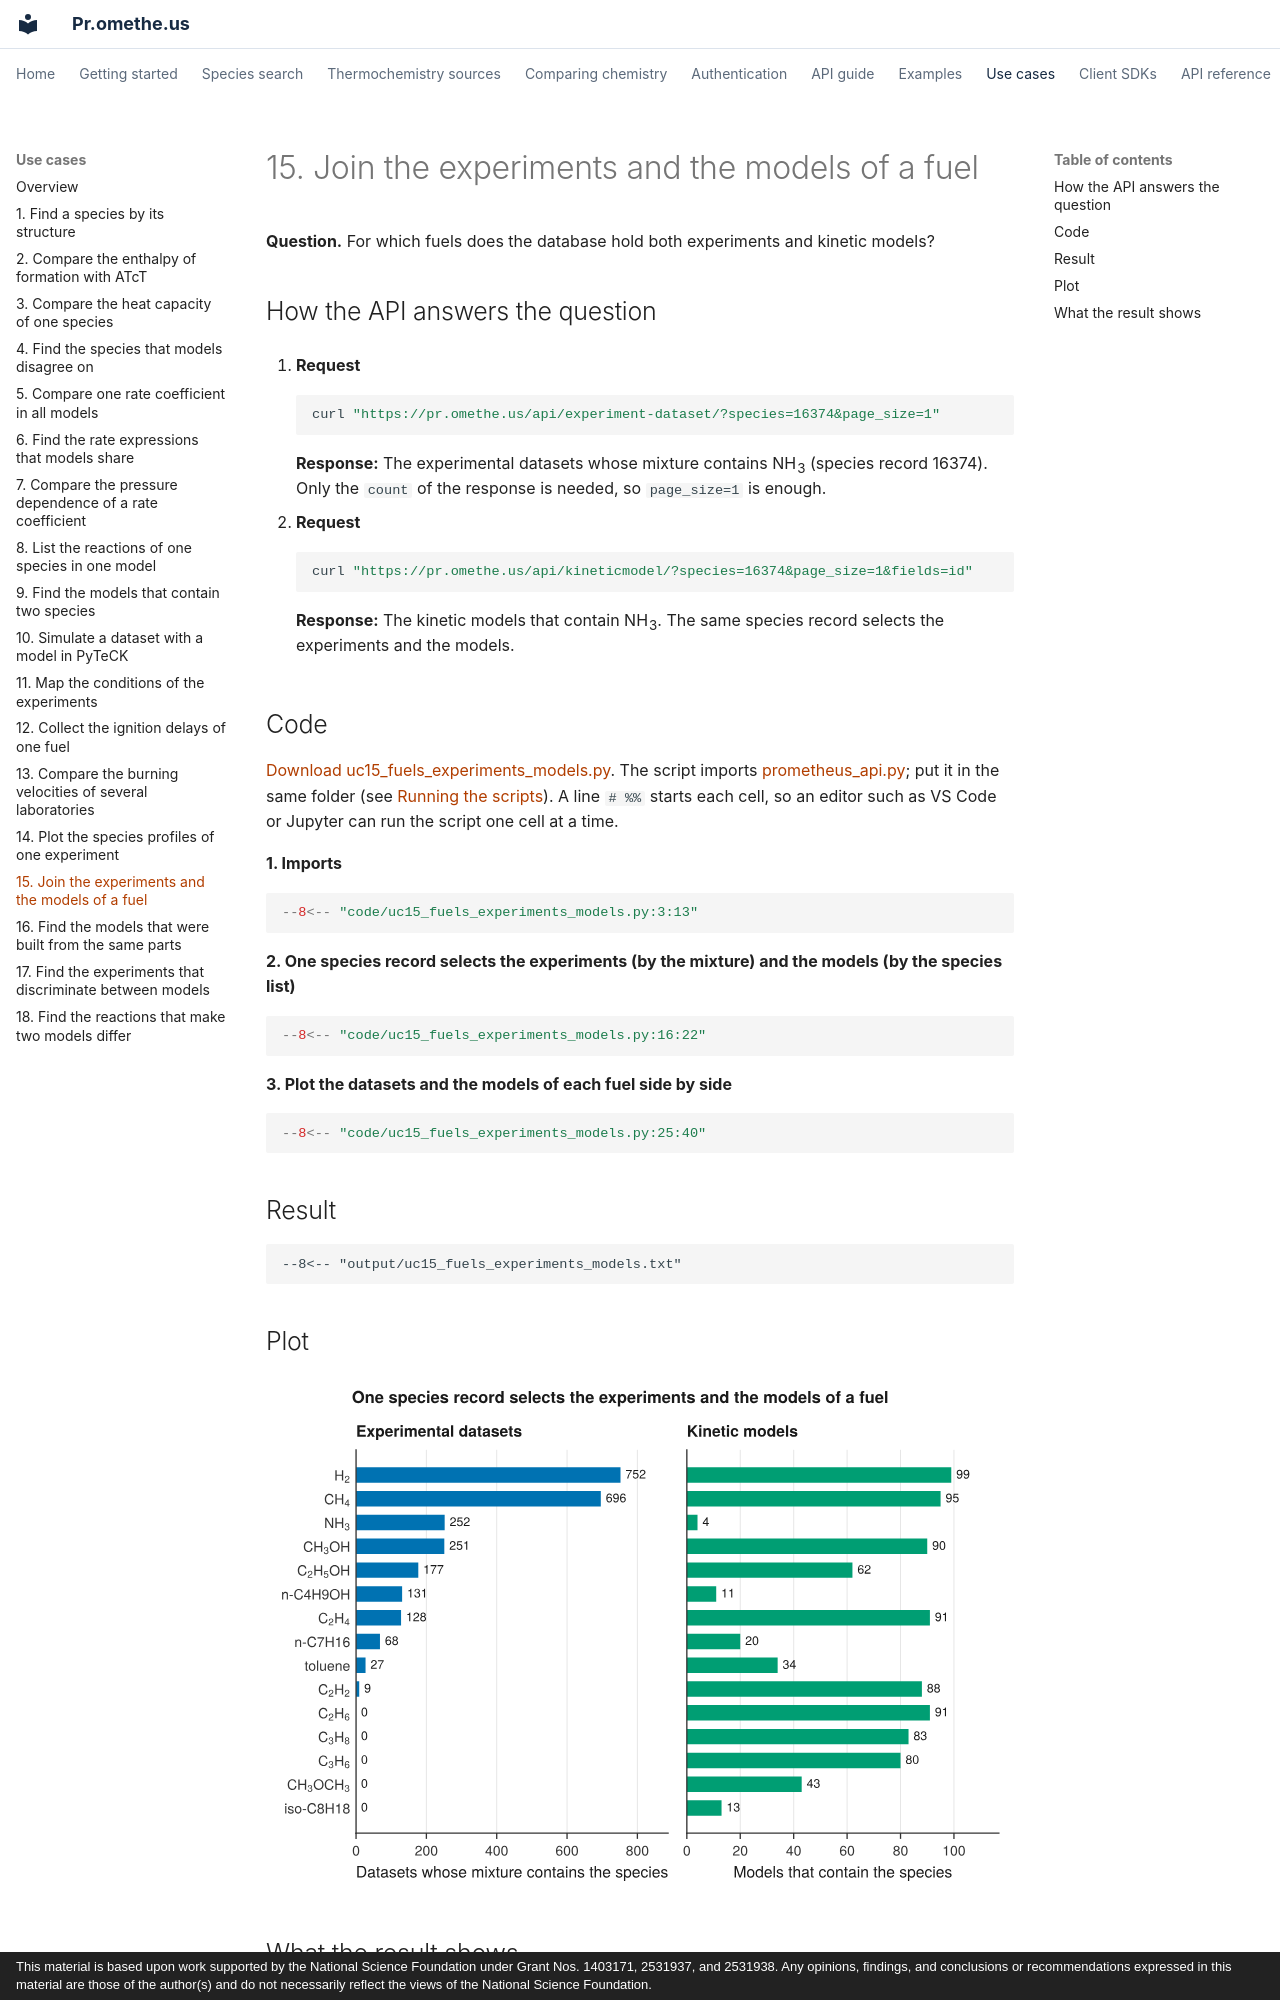

repository: comocheng/kineticmodelssite · page: use-cases/uc15.html · generator: mkdocs · copyright: This material is based upon work supported by the National Science Foundation under Grant Nos. 1403171, 2531937, and 2531938. Any opinions, findings, and conclusions or recommendations expressed in this material are those of the author(s) and do not necessarily reflect the views of the National Science Foundation.

# 15. Join the experiments and the models of a fuel

**Question.** For which fuels does the database hold both experiments and kinetic models?

## How the API answers the question

1. **Request**

    ```bash
    curl "https://pr.omethe.us/api/experiment-dataset/?species=16374&page_size=1"
    ```

    **Response:** The experimental datasets whose mixture contains NH<sub>3</sub> (species record 16374). Only the `count` of the response is needed, so `page_size=1` is enough.

2. **Request**

    ```bash
    curl "https://pr.omethe.us/api/kineticmodel/?species=16374&page_size=1&fields=id"
    ```

    **Response:** The kinetic models that contain NH<sub>3</sub>. The same species record selects the experiments and the models.

## Code

[Download uc15_fuels_experiments_models.py](code/uc15_fuels_experiments_models.py). The script imports [prometheus_api.py](code/prometheus_api.py); put it in the same folder (see [Running the scripts](index.md#running-the-scripts)). A line `# %%` starts each cell, so an editor such as VS Code or Jupyter can run the script one cell at a time.

**1. Imports**

```python
--8<-- "code/uc15_fuels_experiments_models.py:3:13"
```

**2. One species record selects the experiments (by the mixture) and the models (by the species list)**

```python
--8<-- "code/uc15_fuels_experiments_models.py:16:22"
```

**3. Plot the datasets and the models of each fuel side by side**

```python
--8<-- "code/uc15_fuels_experiments_models.py:25:40"
```

## Result

```text
--8<-- "output/uc15_fuels_experiments_models.txt"
```

## Plot

![Join the experiments and the models of a fuel](../assets/use-cases/uc15_fuels_experiments_models.svg)
